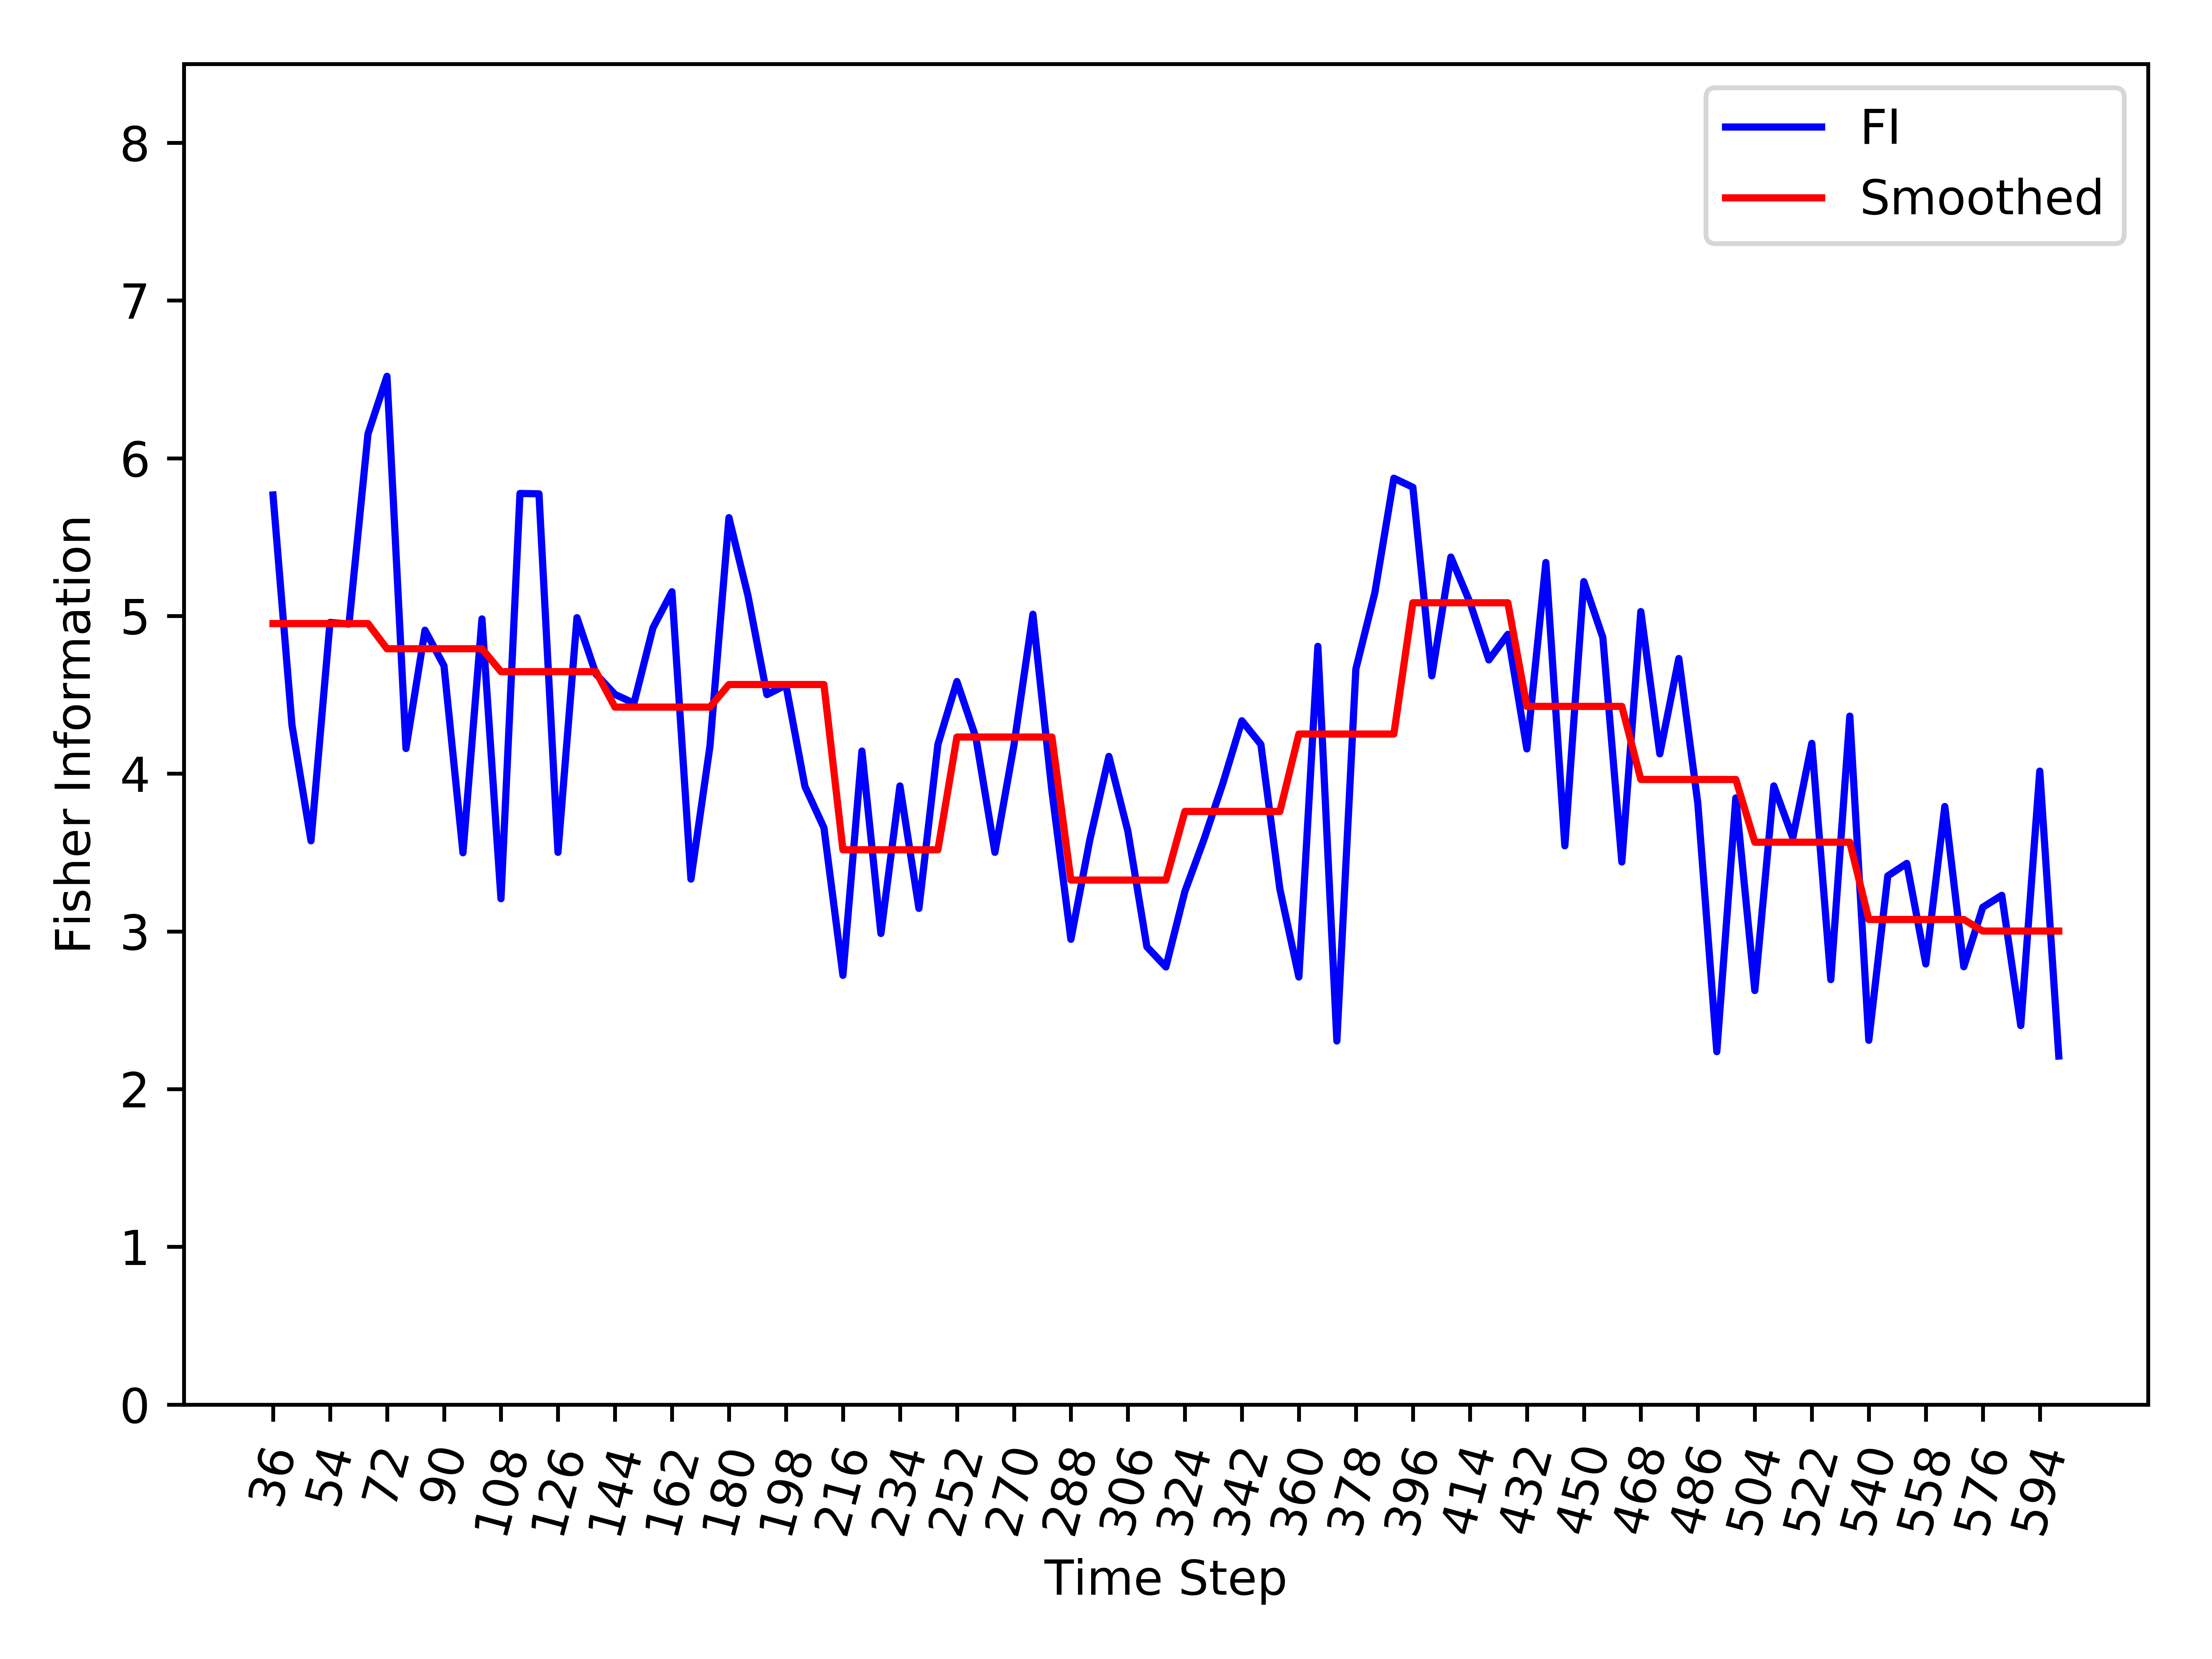

The file beside this chart, header and first rows:
, Time_Step, FI, Smooth_FI
0, 36, 5.767, 4.952
1, 42, 4.307, 4.952
2, 48, 3.574, 4.952
3, 54, 4.959, 4.952
4, 60, 4.949, 4.952
5, 66, 6.155, 4.952
6, 72, 6.52, 4.792
7, 78, 4.16, 4.792
8, 84, 4.91, 4.792
9, 90, 4.684, 4.792
10, 96, 3.498, 4.792
11, 102, 4.981, 4.792
12, 108, 3.207, 4.647
13, 114, 5.777, 4.647
14, 120, 5.774, 4.647
15, 126, 3.501, 4.647
16, 132, 4.989, 4.647
17, 138, 4.632, 4.647
18, 144, 4.503, 4.422
19, 150, 4.447, 4.422
20, 156, 4.925, 4.422
21, 162, 5.154, 4.422
22, 168, 3.331, 4.422
23, 174, 4.174, 4.422
24, 180, 5.623, 4.565
25, 186, 5.129, 4.565
26, 192, 4.501, 4.565
27, 198, 4.562, 4.565
28, 204, 3.919, 4.565
29, 210, 3.657, 4.565
30, 216, 2.721, 3.518
31, 222, 4.143, 3.518
32, 228, 2.987, 3.518
33, 234, 3.922, 3.518
34, 240, 3.146, 3.518
35, 246, 4.186, 3.518
36, 252, 4.584, 4.232
37, 258, 4.228, 4.232
38, 264, 3.501, 4.232
39, 270, 4.179, 4.232
40, 276, 5.011, 4.232
41, 282, 3.89, 4.232
42, 288, 2.95, 3.325
43, 294, 3.582, 3.325
44, 300, 4.109, 3.325
45, 306, 3.635, 3.325
46, 312, 2.902, 3.325
47, 318, 2.774, 3.325
48, 324, 3.253, 3.76
49, 330, 3.581, 3.76
50, 336, 3.939, 3.76
51, 342, 4.335, 3.76
52, 348, 4.186, 3.76
53, 354, 3.268, 3.76
54, 360, 2.711, 4.251
55, 366, 4.807, 4.251
56, 372, 2.305, 4.251
57, 378, 4.664, 4.251
58, 384, 5.147, 4.251
59, 390, 5.873, 4.251
... 35 more rows
